16-way image classification set "plantbase_images" from GitHub (JoshEagle/plantbase); label vocabulary: Ajuga, Allium, Campanula, Cirsium, Crataegus, Gentiana, Geranium, Iris, Malva, Narcissus, Ophrys, Rosa, Trifolium, Verbascum, Veronica, Viola.

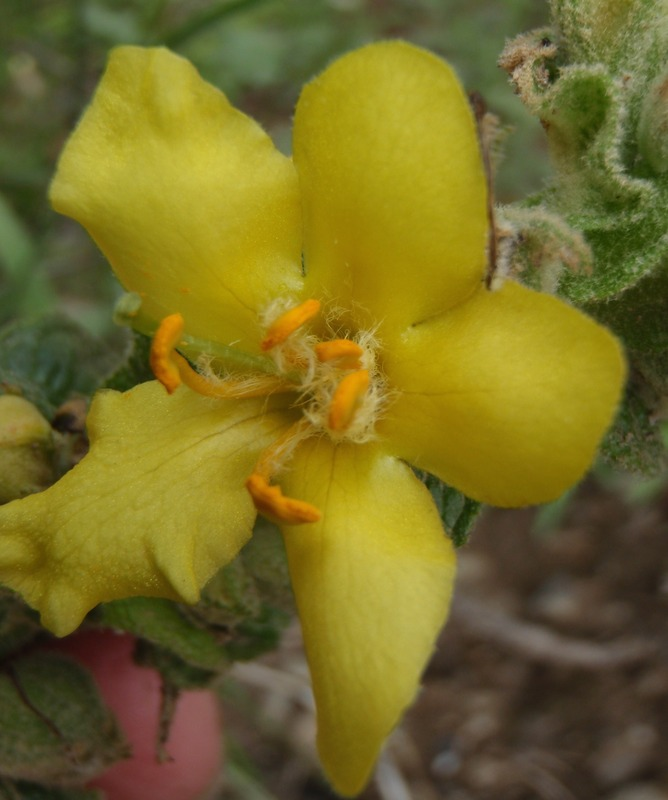
Label: Verbascum

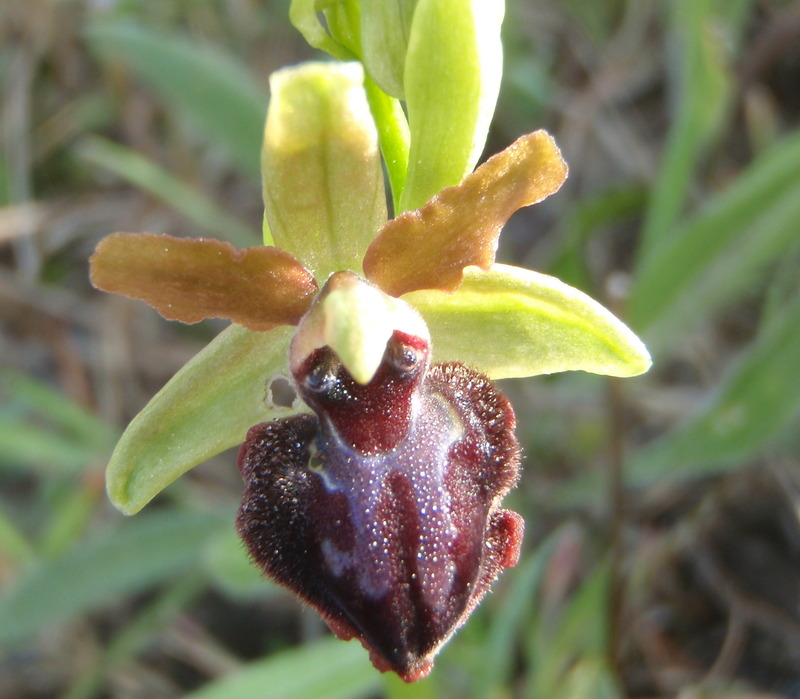
Label: Ophrys

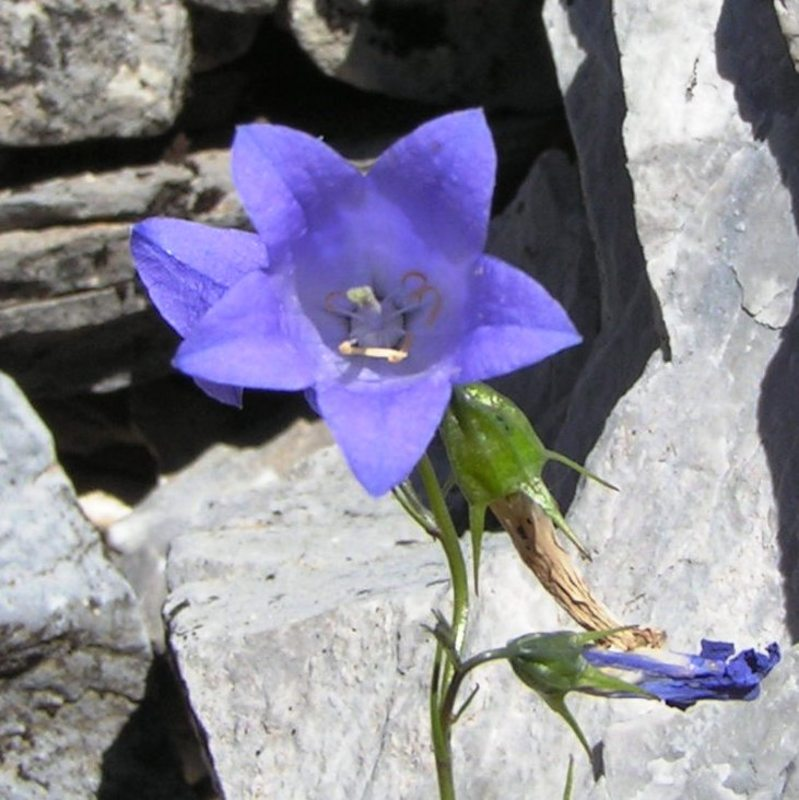
Label: Campanula

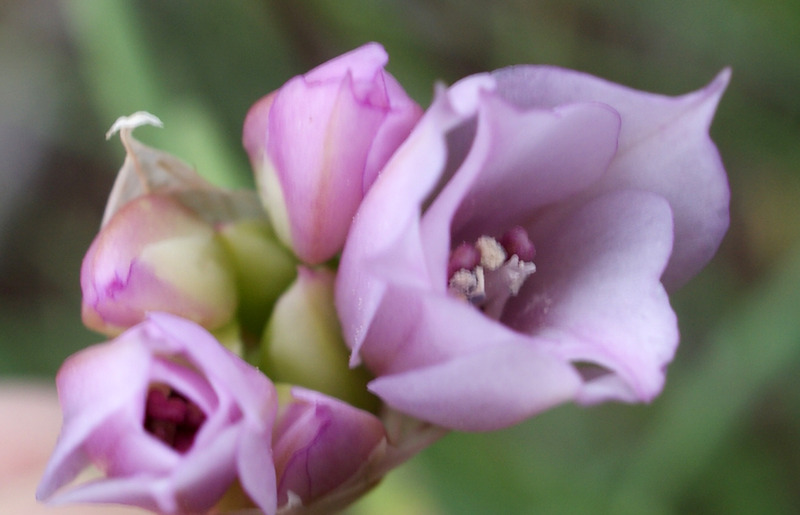
Label: Allium

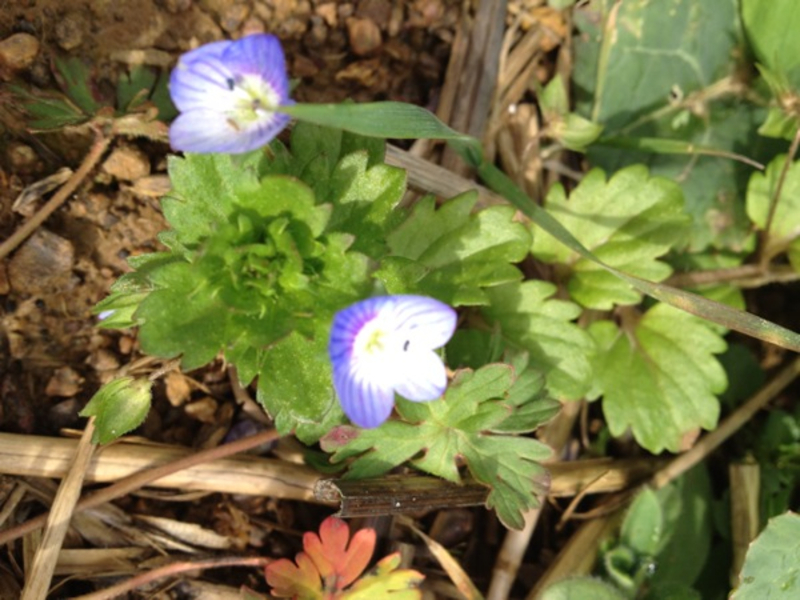
Label: Veronica

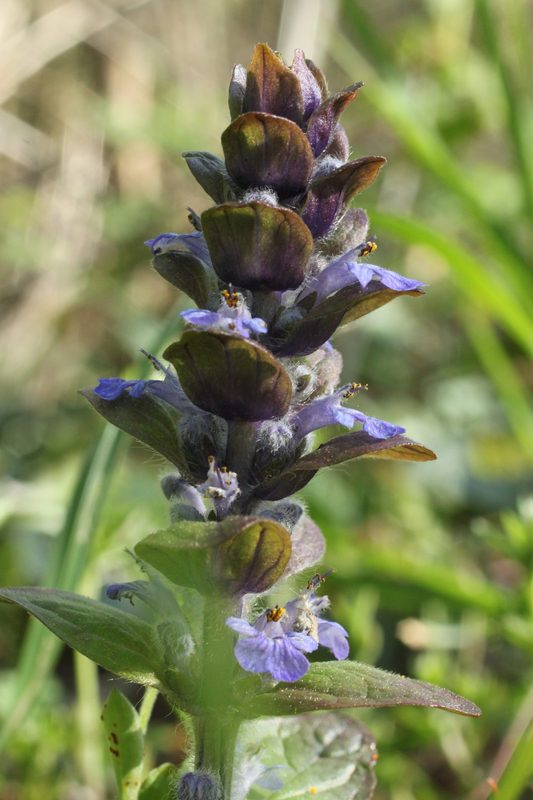
Label: Ajuga
